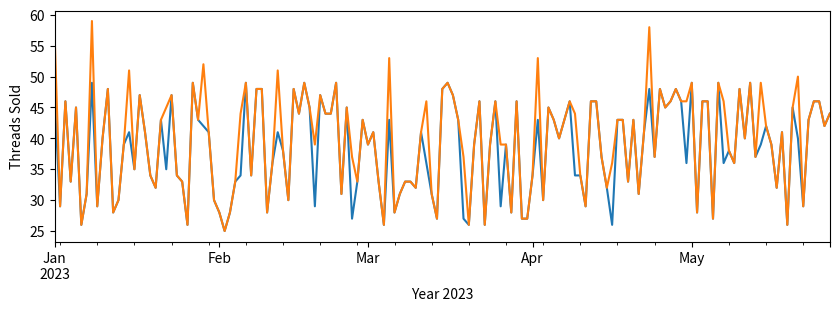

Source code (Python): (Note: this script raises an exception after producing the figure.)
import pandas as pd
import numpy as np
import matplotlib.pyplot as plt

# Series
# Series is like a list or 1D-array, but with index. All operations are index-aligned.

# automatic numeric index labels
a = pd.Series(range(5,10))
print(a)

# custom index labels 
b = pd.Series(["I", "like", "python", "libraries"], index=["a","b","c","d"])
c = pd.Series(["I", "love","Django", "Most"], index=range(4,8))
print("------B-----")
print(b)
print("------C-----")
print(c)


# timeseries
#  In time series, index has a special structure - typically a range of dates or datetimes
# Example to create time serie data 

start_date = "Jan 1, 2023"
end_date = "May 27, 2023"
# getting the range of dates
index = pd.date_range(start_date, end_date)

print(index)

# Creating sample data of a series 
print("Threads Sample Data Created")
threads_sold = pd.Series(np.random.randint(25,50, size=len(index)), index=index)
print(threads_sold)

threads_sold.plot(figsize=(10,3))
plt.xlabel("Year 2023")
plt.ylabel("Threads Sold")
plt.show()

# suppose 10 threads are picked every week by a known customer 
# by default the date_range function we set the weekly frequency on sundays  
additional_threads = pd.Series(10, index=pd.date_range(start_date, end_date,freq="W"))
print(additional_threads)

# Addition of series 
# we specify a fill_value when ever we are addig series  for cases where we have 
# missing values for some index points i.e our additional_threads in this case
total_threads =  threads_sold.add(additional_threads, fill_value=0)

total_threads.plot()
plt.show()

# Resampling the series with a different time intervals
#  we resample the series with a monthly interval here 
monthly = total_threads.resample("1M").mean()
print(monthly)
ax =monthly.plot(kind="bar")
plt.show()